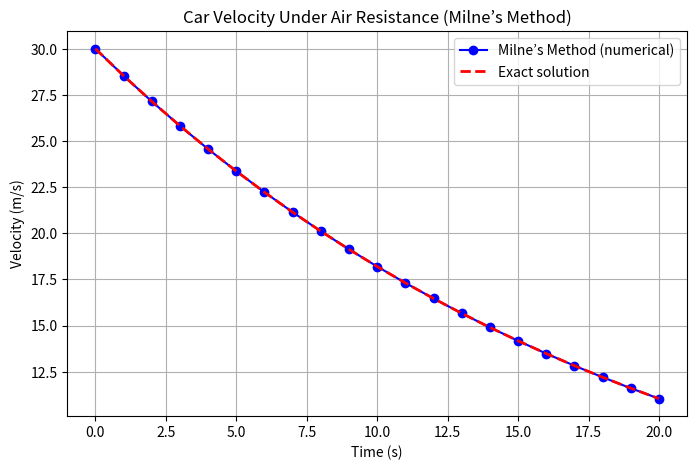

Write Python code to recreate this figure.
import numpy as np
import matplotlib.pyplot as plt

# ODE: dv/dt = -k/m * v
def f(t, v, k=50, m=1000):
    return -(k/m) * v

# Parameters
t0, v0 = 0, 30   # initial time and velocity
h = 1            # step size
n = 20           # number of steps
k, m = 50, 1000

# Arrays to store results
t = [t0]
v = [v0]

# Step 1: Generate first 3 points using RK4
def rk4_step(t, v, h):
    k1 = f(t, v, k, m)
    k2 = f(t + h/2, v + h*k1/2, k, m)
    k3 = f(t + h/2, v + h*k2/2, k, m)
    k4 = f(t + h, v + h*k3, k, m)
    return v + (h/6)*(k1 + 2*k2 + 2*k3 + k4)

for i in range(3):
    v.append(rk4_step(t[i], v[i], h))
    t.append(t[i] + h)

# Step 2: Milne’s Predictor-Corrector 
for i in range(3, n):
    t_next = t[i] + h
    
    # Milne’s Predictor formula
    v_pred = v[i-3] + (4*h/3) * (2*f(t[i-2], v[i-2], k, m) 
                                 - f(t[i-1], v[i-1], k, m) 
                                 + 2*f(t[i], v[i], k, m))
    
    # Milne’s Corrector formula
    v_corr = v[i-1] + (h/3) * (f(t[i-1], v[i-1], k, m) 
                               + 4*f(t[i], v[i], k, m) 
                               + f(t_next, v_pred, k, m))
    
    t.append(t_next)
    v.append(v_corr)

# Convert to numpy arrays
t = np.array(t)
v = np.array(v)

# Exact solution for comparison
v_exact = v0 * np.exp(-(k/m)*t)

# Plotting 
plt.figure(figsize=(8,5))
plt.plot(t, v, 'o-', label="Milne’s Method (numerical)", color="blue")
plt.plot(t, v_exact, 'r--', label="Exact solution", linewidth=2)
plt.xlabel("Time (s)")
plt.ylabel("Velocity (m/s)")
plt.title("Car Velocity Under Air Resistance (Milne’s Method)")
plt.legend()
plt.grid(True)
plt.show()